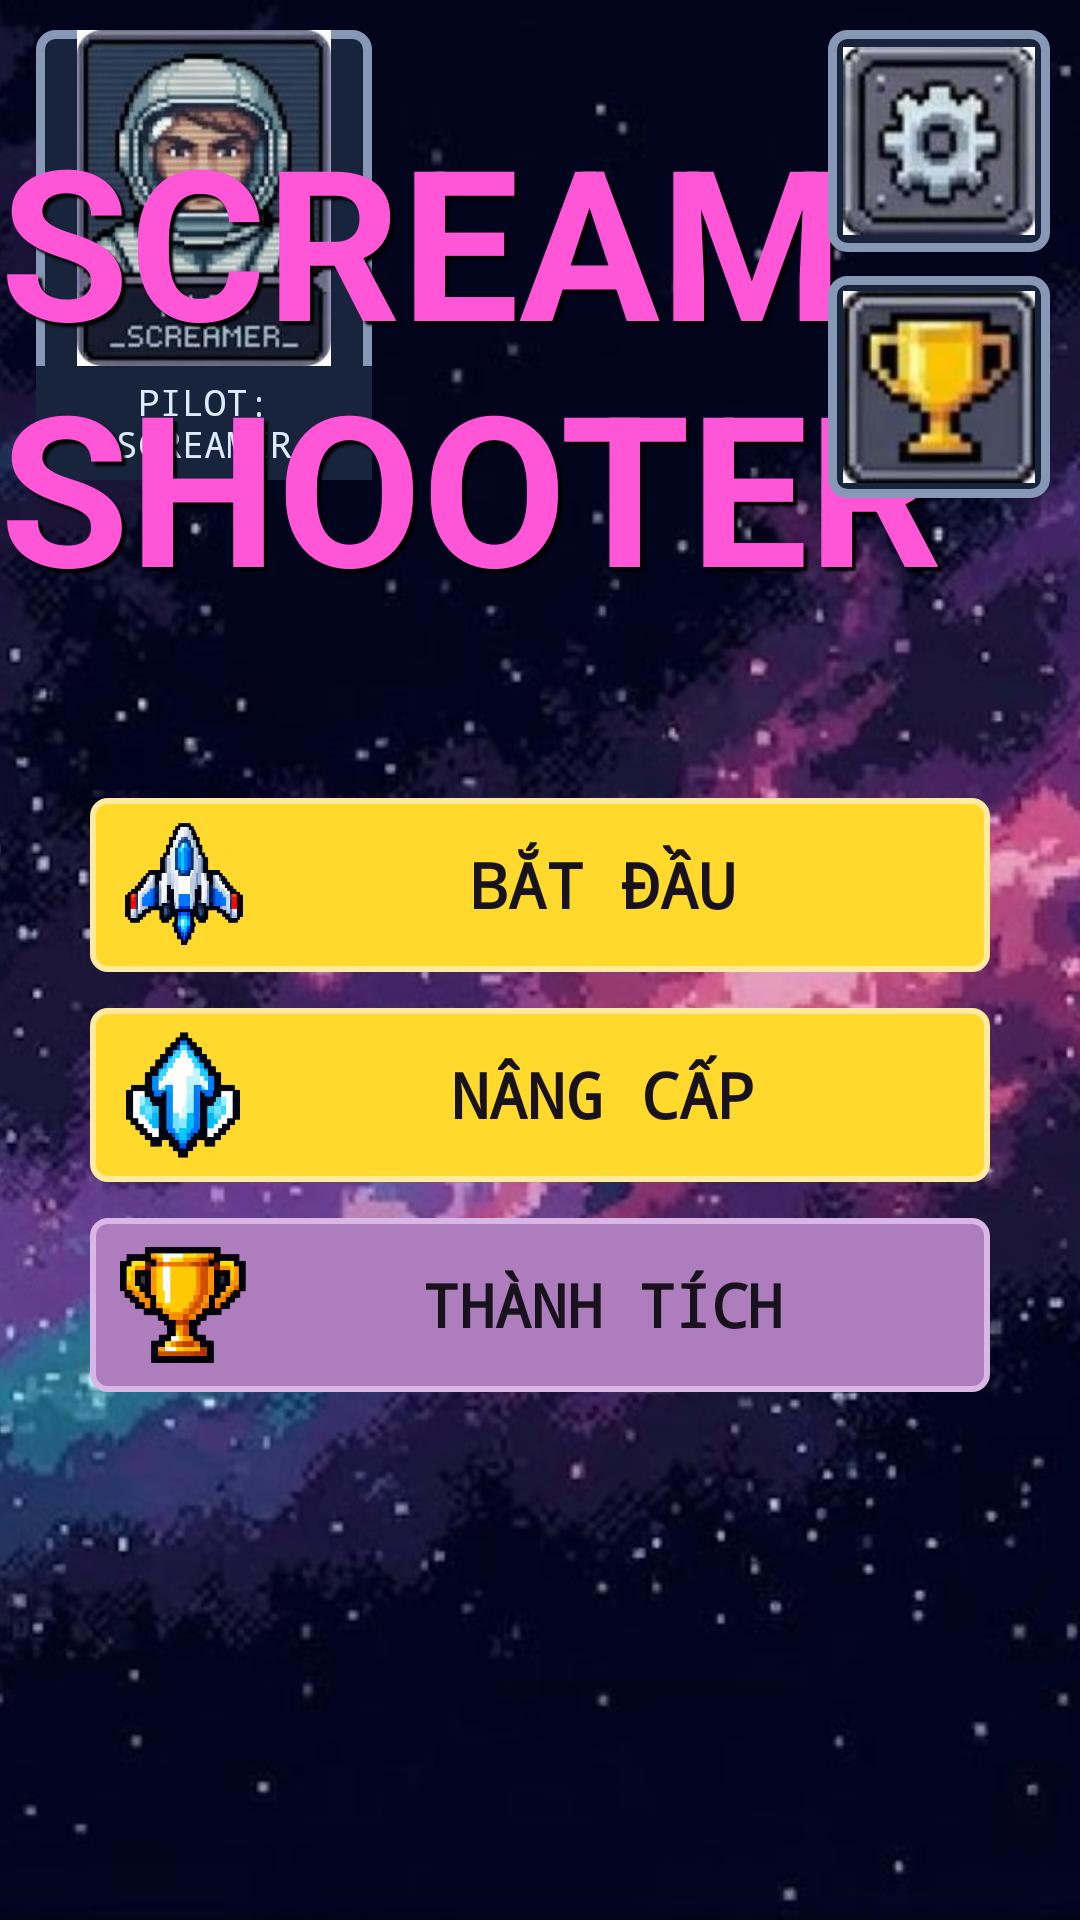

Android layout source for this screen:
<!-- AndroidManifest.xml: application theme Theme.ScreamShooter -->
<!-- res/layout/activity_main.xml -->
<?xml version="1.0" encoding="utf-8"?>
<FrameLayout xmlns:android="http://schemas.android.com/apk/res/android"
    android:layout_width="match_parent"
    android:layout_height="match_parent"
    android:background="#05091D">

    
    <ImageView
        android:id="@+id/imgBackground"
        android:layout_width="match_parent"
        android:layout_height="match_parent"
        android:src="@drawable/space_background"
        android:scaleType="centerCrop"
        android:contentDescription="@string/cd_space_background" />

    
    <FrameLayout
        android:layout_width="match_parent"
        android:layout_height="match_parent">

        
        <LinearLayout
            android:id="@+id/btnLogin"
            android:layout_width="112dp"
            android:layout_height="150dp"
            android:layout_gravity="top|start"
            android:layout_marginStart="12dp"
            android:layout_marginTop="10dp"
            android:orientation="vertical"
            android:gravity="center"
            android:background="@drawable/bg_pixel_panel"
            android:clickable="true"
            android:focusable="true"
            android:contentDescription="@string/cd_profile">

            <ImageView
                android:layout_width="match_parent"
                android:layout_height="112dp"
                android:src="@drawable/astronaut_avatar"
                android:scaleType="fitCenter"
                android:contentDescription="@string/cd_astronaut" />

            <TextView
                android:layout_width="match_parent"
                android:layout_height="match_parent"
                android:gravity="center"
                android:text="@string/main_pilot"
                android:textColor="#DCEBFF"
                android:textSize="12sp"
                android:background="#17243B"
                android:fontFamily="monospace" />
        </LinearLayout>

        
        <TextView
            android:id="@+id/txtTitle"
            android:layout_width="wrap_content"
            android:layout_height="wrap_content"
            android:layout_gravity="top|center_horizontal"
            android:layout_marginTop="42dp"
            android:text="@string/title_scream_shooter"
            android:textColor="#FF55D7"
            android:textSize="70sp"
            android:textStyle="bold"
            android:fontFamily="sans"
            android:shadowColor="#000000"
            android:shadowDx="4"
            android:shadowDy="4"
            android:shadowRadius="1.5"
            android:includeFontPadding="false" />

        
        <LinearLayout
            android:layout_width="74dp"
            android:layout_height="wrap_content"
            android:layout_gravity="top|end"
            android:layout_marginTop="10dp"
            android:layout_marginEnd="10dp"
            android:orientation="vertical">

            <ImageButton
                android:id="@+id/btnSettings"
                android:layout_width="74dp"
                android:layout_height="74dp"
                android:background="@drawable/bg_pixel_panel"
                android:src="@drawable/icon_settings"
                android:scaleType="fitCenter"
                android:padding="5dp"
                android:contentDescription="@string/cd_settings"
                android:clickable="true"
                android:focusable="true" />

            <ImageButton
                android:id="@+id/btnLeaderboard"
                android:layout_width="74dp"
                android:layout_height="74dp"
                android:layout_marginTop="8dp"
                android:background="@drawable/bg_pixel_panel"
                android:src="@drawable/icon_trophy_frame"
                android:scaleType="fitCenter"
                android:padding="5dp"
                android:contentDescription="@string/cd_leaderboard"
                android:clickable="true"
                android:focusable="true" />
        </LinearLayout>

        
        <LinearLayout
            android:id="@+id/menuButtons"
            android:layout_width="300dp"
            android:layout_height="wrap_content"
            android:layout_gravity="center"
            android:layout_marginTop="45dp"
            android:orientation="vertical">

            
            <LinearLayout
                android:id="@+id/btnStart"
                android:layout_width="match_parent"
                android:layout_height="58dp"
                android:orientation="horizontal"
                android:gravity="center_vertical"
                android:background="@drawable/bg_button_yellow"
                android:paddingStart="10dp"
                android:paddingEnd="10dp"
                android:clickable="true"
                android:focusable="true">

                <ImageView
                    android:layout_width="42dp"
                    android:layout_height="42dp"
                    android:src="@drawable/icon_start_ship"
                    android:scaleType="fitCenter"
                    android:contentDescription="@string/cd_start_ship" />

                <TextView
                    android:layout_width="0dp"
                    android:layout_height="match_parent"
                    android:layout_weight="1"
                    android:gravity="center"
                    android:text="@string/btn_start"
                    android:textColor="#17121B"
                    android:textSize="21sp"
                    android:textStyle="bold"
                    android:fontFamily="monospace" />
            </LinearLayout>

            
            <LinearLayout
                android:id="@+id/btnUpgrade"
                android:layout_width="match_parent"
                android:layout_height="58dp"
                android:layout_marginTop="12dp"
                android:orientation="horizontal"
                android:gravity="center_vertical"
                android:background="@drawable/bg_button_yellow"
                android:paddingStart="10dp"
                android:paddingEnd="10dp"
                android:clickable="true"
                android:focusable="true">

                <ImageView
                    android:layout_width="42dp"
                    android:layout_height="42dp"
                    android:src="@drawable/icon_upgrade"
                    android:scaleType="fitCenter"
                    android:contentDescription="@string/cd_upgrade" />

                <TextView
                    android:layout_width="0dp"
                    android:layout_height="match_parent"
                    android:layout_weight="1"
                    android:gravity="center"
                    android:text="@string/btn_upgrade"
                    android:textColor="#17121B"
                    android:textSize="21sp"
                    android:textStyle="bold"
                    android:fontFamily="monospace" />
            </LinearLayout>

            
            <LinearLayout
                android:id="@+id/btnAchievement"
                android:layout_width="match_parent"
                android:layout_height="58dp"
                android:layout_marginTop="12dp"
                android:orientation="horizontal"
                android:gravity="center_vertical"
                android:background="@drawable/bg_button_purple"
                android:paddingStart="10dp"
                android:paddingEnd="10dp"
                android:clickable="true"
                android:focusable="true">

                <ImageView
                    android:layout_width="42dp"
                    android:layout_height="42dp"
                    android:src="@drawable/icon_achievement"
                    android:scaleType="fitCenter"
                    android:contentDescription="@string/cd_achievement" />

                <TextView
                    android:layout_width="0dp"
                    android:layout_height="match_parent"
                    android:layout_weight="1"
                    android:gravity="center"
                    android:text="@string/btn_achievement"
                    android:textColor="#17121B"
                    android:textSize="20sp"
                    android:textStyle="bold"
                    android:fontFamily="monospace" />
            </LinearLayout>

        </LinearLayout>
    </FrameLayout>

</FrameLayout>
<!-- resources referenced by this layout -->
<resources>
  <!-- drawable astronaut_avatar: jpg bitmap (drawable, 10848 bytes) -->
  <!-- drawable bg_button_purple (drawable) -->
  <?xml version="1.0" encoding="utf-8"?>
  <shape xmlns:android="http://schemas.android.com/apk/res/android">
      <solid android:color="#AE7DBD" />
      <corners android:radius="5dp" />
      <stroke
          android:width="2dp"
          android:color="#D8B6E5" />
  </shape>
  <!-- drawable bg_button_yellow (drawable) -->
  <?xml version="1.0" encoding="utf-8"?>
  <shape xmlns:android="http://schemas.android.com/apk/res/android">
      <solid android:color="#FFDA2D" />
      <corners android:radius="5dp" />
      <stroke
          android:width="2dp"
          android:color="#FFEBA0" />
  </shape>
  <!-- drawable bg_pixel_panel (drawable) -->
  <?xml version="1.0" encoding="utf-8"?>
  <shape xmlns:android="http://schemas.android.com/apk/res/android">
      <solid android:color="#17243B" />
      <corners android:radius="5dp" />
      <stroke
          android:width="3dp"
          android:color="#8798B7" />
  </shape>
  <!-- drawable icon_achievement: png bitmap (drawable, 62231 bytes) -->
  <!-- drawable icon_settings: jpg bitmap (drawable, 2398 bytes) -->
  <!-- drawable icon_start_ship: png bitmap (drawable, 93089 bytes) -->
  <!-- drawable icon_trophy_frame: jpg bitmap (drawable, 2497 bytes) -->
  <!-- drawable icon_upgrade: png bitmap (drawable, 67380 bytes) -->
  <!-- drawable space_background: jpg bitmap (drawable, 113371 bytes) -->
  <string name="btn_achievement">THÀNH TÍCH</string>
  <string name="btn_start">BẮT ĐẦU</string>
  <string name="btn_upgrade">NÂNG CẤP</string>
  <string name="cd_achievement">Cúp thành tích</string>
  <string name="cd_astronaut">Phi hành gia</string>
  <string name="cd_leaderboard">Bảng xếp hạng</string>
  <string name="cd_profile">Hồ sơ phi công</string>
  <string name="cd_settings">Cài đặt</string>
  <string name="cd_space_background">Nền vũ trụ</string>
  <string name="cd_start_ship">Tàu vũ trụ</string>
  <string name="cd_upgrade">Nâng cấp</string>
  <string name="main_pilot">PILOT:\nSCREAMER</string>
  <string name="title_scream_shooter">SCREAM SHOOTER</string>
  <style name="Theme.ScreamShooter" parent="Base.Theme.ScreamShooter" />
  <style name="Base.Theme.ScreamShooter" parent="Theme.Material3.DayNight.NoActionBar">
          
          
      </style>
</resources>
